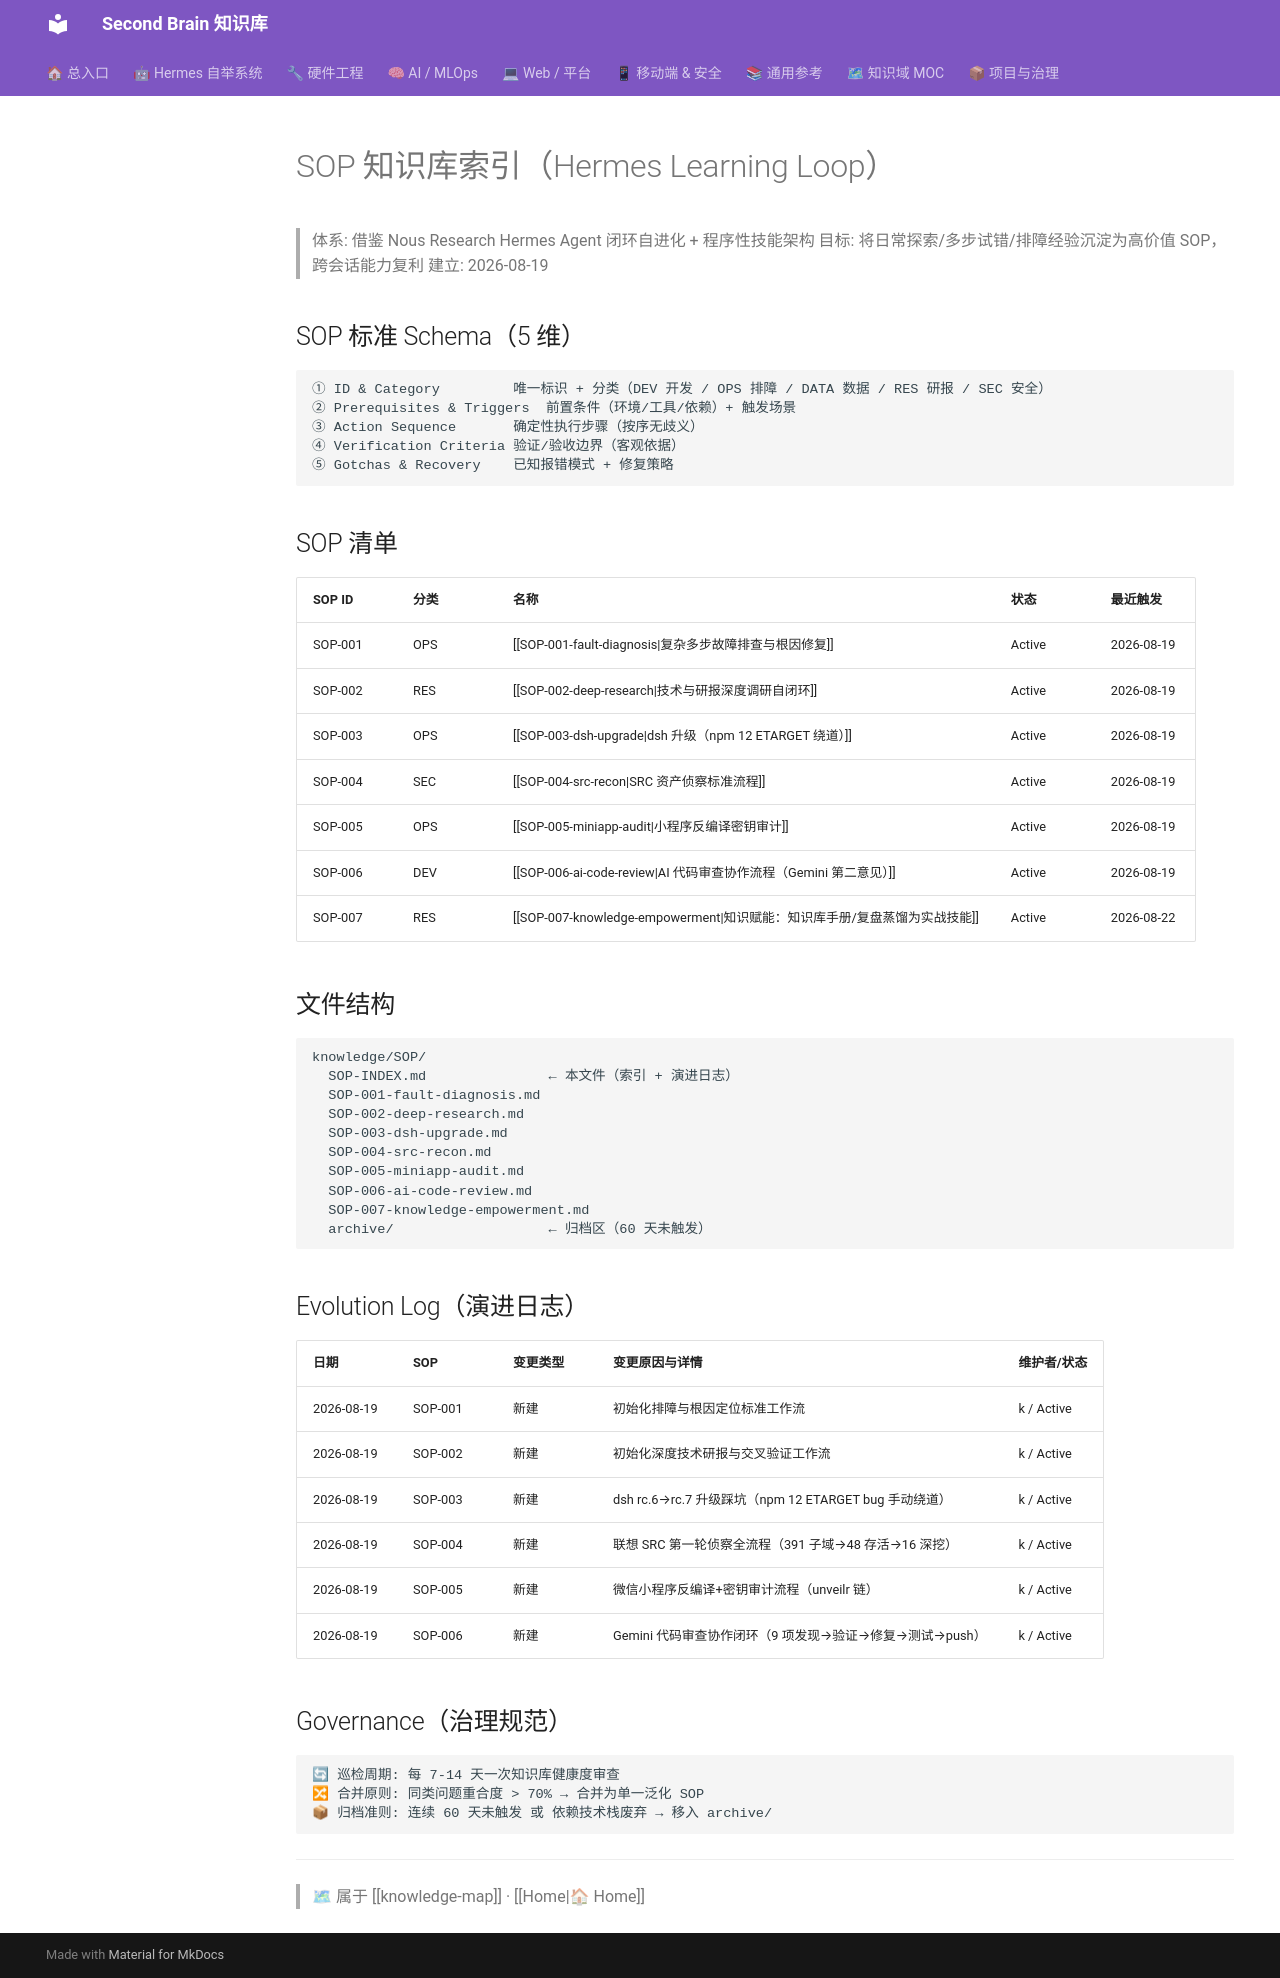

repository: mo9652962-ai/second-brain · page: kb/knowledge/SOP/SOP-INDEX/index.html · generator: mkdocs

---
title: "SOP 知识库索引（Hermes Learning Loop）"
type: sop
domain: SOP
status: active
tags: [knowledge/sop]
source: null
---
# SOP 知识库索引（Hermes Learning Loop）

> 体系: 借鉴 Nous Research Hermes Agent 闭环自进化 + 程序性技能架构
> 目标: 将日常探索/多步试错/排障经验沉淀为高价值 SOP，跨会话能力复利
> 建立: 2026-08-19

## SOP 标准 Schema（5 维）

```
① ID & Category         唯一标识 + 分类（DEV 开发 / OPS 排障 / DATA 数据 / RES 研报 / SEC 安全）
② Prerequisites & Triggers  前置条件（环境/工具/依赖）+ 触发场景
③ Action Sequence       确定性执行步骤（按序无歧义）
④ Verification Criteria 验证/验收边界（客观依据）
⑤ Gotchas & Recovery    已知报错模式 + 修复策略
```

## SOP 清单

| SOP ID | 分类 | 名称 | 状态 | 最近触发 |
|:---|:---|:---|:---|:---|
| SOP-001 | OPS | [[SOP-001-fault-diagnosis\|复杂多步故障排查与根因修复]] | Active | 2026-08-19 |
| SOP-002 | RES | [[SOP-002-deep-research\|技术与研报深度调研自闭环]] | Active | 2026-08-19 |
| SOP-003 | OPS | [[SOP-003-dsh-upgrade\|dsh 升级（npm 12 ETARGET 绕道）]] | Active | 2026-08-19 |
| SOP-004 | SEC | [[SOP-004-src-recon\|SRC 资产侦察标准流程]] | Active | 2026-08-19 |
| SOP-005 | OPS | [[SOP-005-miniapp-audit\|小程序反编译密钥审计]] | Active | 2026-08-19 |
| SOP-006 | DEV | [[SOP-006-ai-code-review\|AI 代码审查协作流程（Gemini 第二意见）]] | Active | 2026-08-19 |
| SOP-007 | RES | [[SOP-007-knowledge-empowerment\|知识赋能：知识库手册/复盘蒸馏为实战技能]] | Active | 2026-08-22 |

## 文件结构

```
knowledge/SOP/
  SOP-INDEX.md               ← 本文件（索引 + 演进日志）
  SOP-001-fault-diagnosis.md
  SOP-002-deep-research.md
  SOP-003-dsh-upgrade.md
  SOP-004-src-recon.md
  SOP-005-miniapp-audit.md
  SOP-006-ai-code-review.md
  SOP-007-knowledge-empowerment.md
  archive/                   ← 归档区（60 天未触发）
```

## Evolution Log（演进日志）

| 日期 | SOP | 变更类型 | 变更原因与详情 | 维护者/状态 |
|:---|:---|:---|:---|:---|
| 2026-08-19 | SOP-001 | 新建 | 初始化排障与根因定位标准工作流 | k / Active |
| 2026-08-19 | SOP-002 | 新建 | 初始化深度技术研报与交叉验证工作流 | k / Active |
| 2026-08-19 | SOP-003 | 新建 | dsh rc.6→rc.7 升级踩坑（npm 12 ETARGET bug 手动绕道）| k / Active |
| 2026-08-19 | SOP-004 | 新建 | 联想 SRC 第一轮侦察全流程（391 子域→48 存活→16 深挖）| k / Active |
| 2026-08-19 | SOP-005 | 新建 | 微信小程序反编译+密钥审计流程（unveilr 链）| k / Active |
| 2026-08-19 | SOP-006 | 新建 | Gemini 代码审查协作闭环（9 项发现→验证→修复→测试→push）| k / Active |

## Governance（治理规范）

```
🔄 巡检周期: 每 7-14 天一次知识库健康度审查
🔀 合并原则: 同类问题重合度 > 70% → 合并为单一泛化 SOP
📦 归档准则: 连续 60 天未触发 或 依赖技术栈废弃 → 移入 archive/
```

---
> 🗺 属于 [[knowledge-map]] · [[Home|🏠 Home]]
